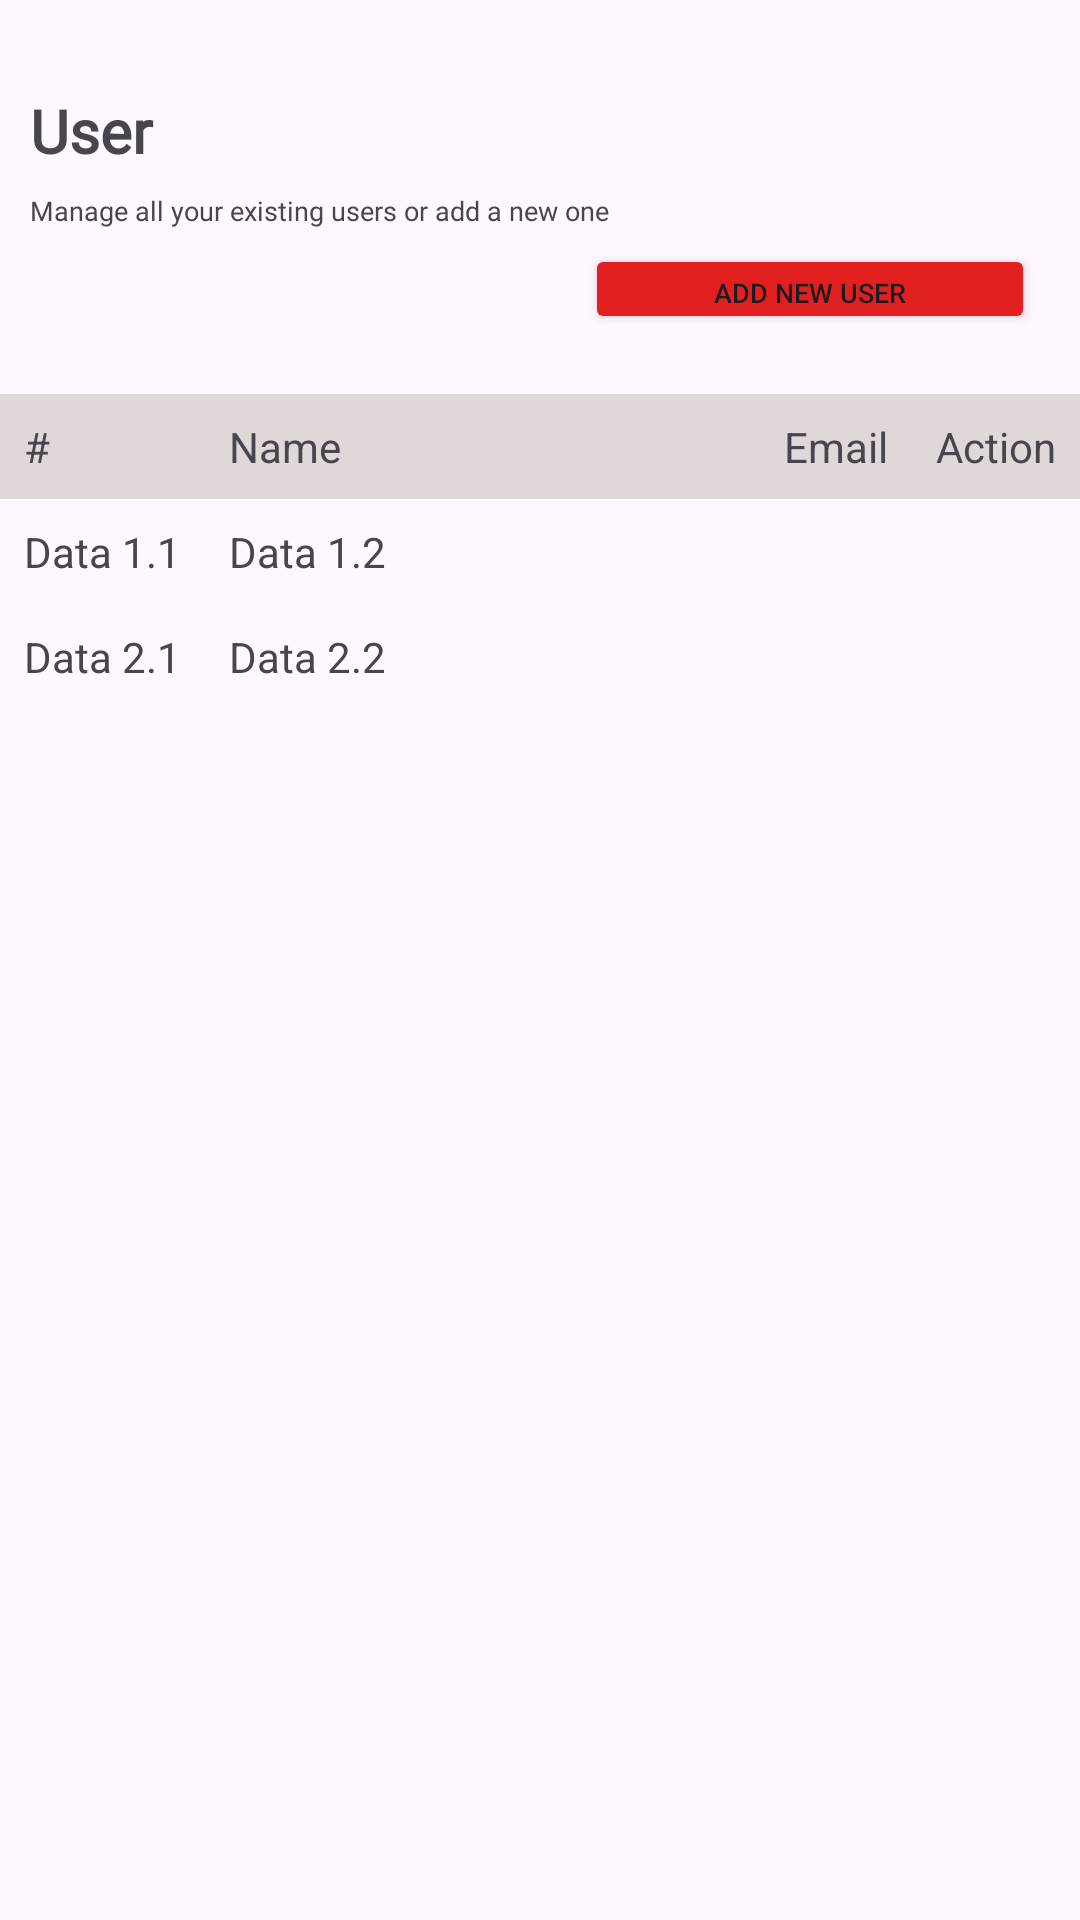

Write the Android layout XML for this screen, with the resource values it uses.
<!-- AndroidManifest.xml: application theme Theme.Scheduling_production -->
<!-- res/layout/fragment_user.xml -->
<?xml version="1.0" encoding="utf-8"?>
<LinearLayout
    xmlns:android="http://schemas.android.com/apk/res/android"
    android:layout_width="match_parent"
    android:layout_height="match_parent"
    android:orientation="vertical">

    <TextView
        android:layout_width="46dp"
        android:layout_height="24dp"
        android:layout_marginTop="30dp"
        android:layout_marginStart="10dp"
        android:text="User"
        android:textSize="20dp"
        android:fontFamily="@font/inter_variablefont"
        android:textStyle="bold">
    </TextView>

    <TextView
        android:layout_width="match_parent"
        android:layout_height="wrap_content"
        android:layout_marginTop="10dp"
        android:layout_marginStart="10dp"
        android:text="Manage all your existing users or add a new one"
        android:textSize="9sp"
        android:fontFamily="@font/inter_variablefont">
    </TextView>

    <Button
        android:id="@+id/new_task"
        android:layout_width="150dp"
        android:layout_height="30dp"
        android:text="Add New User"
        android:layout_marginTop="5dp"
        android:textSize="9sp"
        android:backgroundTint="@color/ef_dasar"
        android:layout_gravity="end"
        android:layout_marginEnd="15dp">
    </Button>

    <TableLayout
        android:id="@+id/tabel_task"
        android:layout_width="match_parent"
        android:layout_height="wrap_content"
        android:layout_marginTop="20dp"
        android:stretchColumns="1">

        
        <TableRow
            android:background="@color/light_grey">
            <TextView
                android:layout_width="wrap_content"
                android:layout_height="wrap_content"
                android:text="#"
                android:padding="8dp"/>
            <TextView
                android:layout_width="wrap_content"
                android:layout_height="wrap_content"
                android:text="Name"
                android:padding="8dp"/>
            <TextView
                android:layout_width="wrap_content"
                android:layout_height="wrap_content"
                android:text="Email"
                android:padding="8dp"/>
            <TextView
                android:layout_width="wrap_content"
                android:layout_height="wrap_content"
                android:text="Action"
                android:padding="8dp"/>
        </TableRow>

        
        <TableRow>
            <TextView
                android:layout_width="wrap_content"
                android:layout_height="wrap_content"
                android:text="Data 1.1"
                android:padding="8dp"/>
            <TextView
                android:layout_width="wrap_content"
                android:layout_height="wrap_content"
                android:text="Data 1.2"
                android:padding="8dp"/>
        </TableRow>

        
        <TableRow>
            <TextView
                android:layout_width="wrap_content"
                android:layout_height="wrap_content"
                android:text="Data 2.1"
                android:padding="8dp"/>
            <TextView
                android:layout_width="wrap_content"
                android:layout_height="wrap_content"
                android:text="Data 2.2"
                android:padding="8dp"/>
        </TableRow>

    </TableLayout>

</LinearLayout>
<!-- resources referenced by this layout -->
<resources>
  <color name="ef_dasar">#E32020</color>
  <color name="light_grey">#E0D8D8</color>
  <style name="Theme.Scheduling_production" parent="Base.Theme.Scheduling_production" />
  <style name="Base.Theme.Scheduling_production" parent="Theme.Material3.DayNight.NoActionBar">
          
          
      </style>
</resources>
